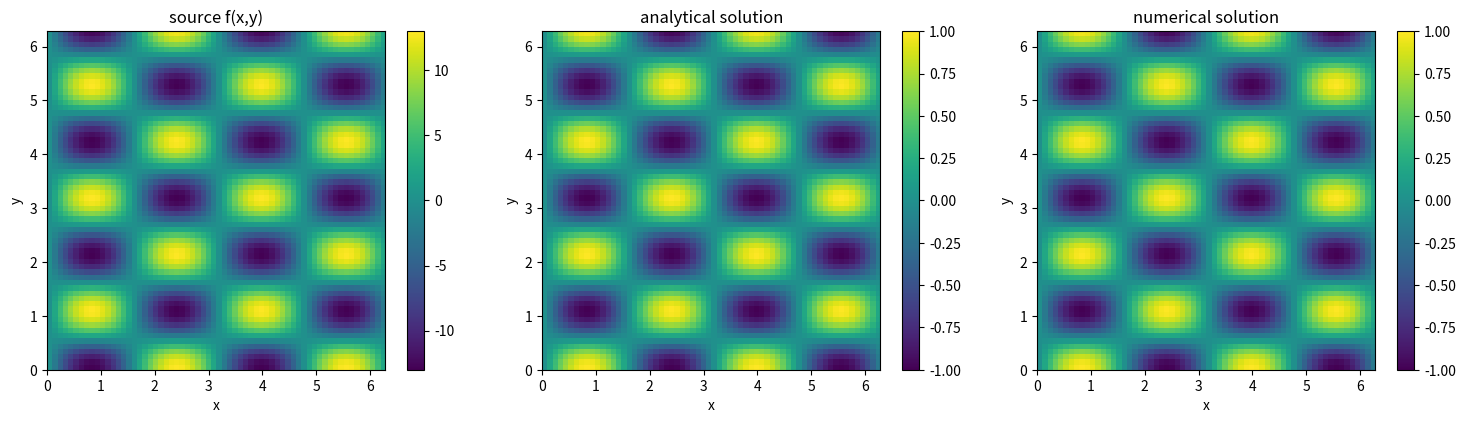

The script that saved this image:
import numpy as np
import matplotlib.pyplot as plt
from numpy.fft import fft2, ifft2, fftfreq

def fourier_poisson_solver():
    # 2d poisson equation
    N = 64                    
    L = 2 * np.pi            
    x = np.linspace(0, L, N, endpoint=False)  
    y = x.copy()
    X, Y = np.meshgrid(x, y)
    
    # u(x,y) = sin(2x)cos(3y)
    u_exact = np.sin(2*X) * np.cos(3*Y)
    f = -13 * np.sin(2*X) * np.cos(3*Y)
    
    u_numerical = solve_poisson_spectral(f, L)

    error = np.max(np.abs(u_numerical - u_exact))
    print(f"error: {error:.2e}")
    
    # visualization
    fig, axes = plt.subplots(1, 3, figsize=(15, 4))
    
    im1 = axes[0].imshow(f, extent=[0, L, 0, L], origin='lower')
    axes[0].set_title('source f(x,y)')
    axes[0].set_xlabel('x')
    axes[0].set_ylabel('y')
    plt.colorbar(im1, ax=axes[0])
    
    im2 = axes[1].imshow(u_exact, extent=[0, L, 0, L], origin='lower')
    axes[1].set_title('analytical solution')
    axes[1].set_xlabel('x')
    axes[1].set_ylabel('y')
    plt.colorbar(im2, ax=axes[1])
    
    im3 = axes[2].imshow(u_numerical, extent=[0, L, 0, L], origin='lower')
    axes[2].set_title('numerical solution')
    axes[2].set_xlabel('x')
    axes[2].set_ylabel('y')
    plt.colorbar(im3, ax=axes[2])
    
    plt.tight_layout()
    plt.show()
    
    return
    plt.figure(figsize=(8, 6))
    error_contour = plt.contourf(X, Y, np.abs(u_numerical - u_exact), 20)
    plt.colorbar(error_contour)
    plt.title('error')
    plt.xlabel('x')
    plt.ylabel('y')
    plt.axis('image')
    plt.show()

def solve_poisson_spectral(f, L):    
    N, M = f.shape

    kx = 2 * np.pi / L * np.fft.fftfreq(N, 1/N)
    ky = 2 * np.pi / L * np.fft.fftfreq(M, 1/M)
    KX, KY = np.meshgrid(kx, ky, indexing='ij')
    
    K2 = KX**2 + KY**2
    
    K2[0, 0] = 1.0
    
    f_hat = fft2(f)
    
    u_hat = -f_hat / K2
    
    u_hat[0, 0] = 0
    
    u = np.real(ifft2(u_hat))
    
    return u

if __name__ == "__main__":
    fourier_poisson_solver()
